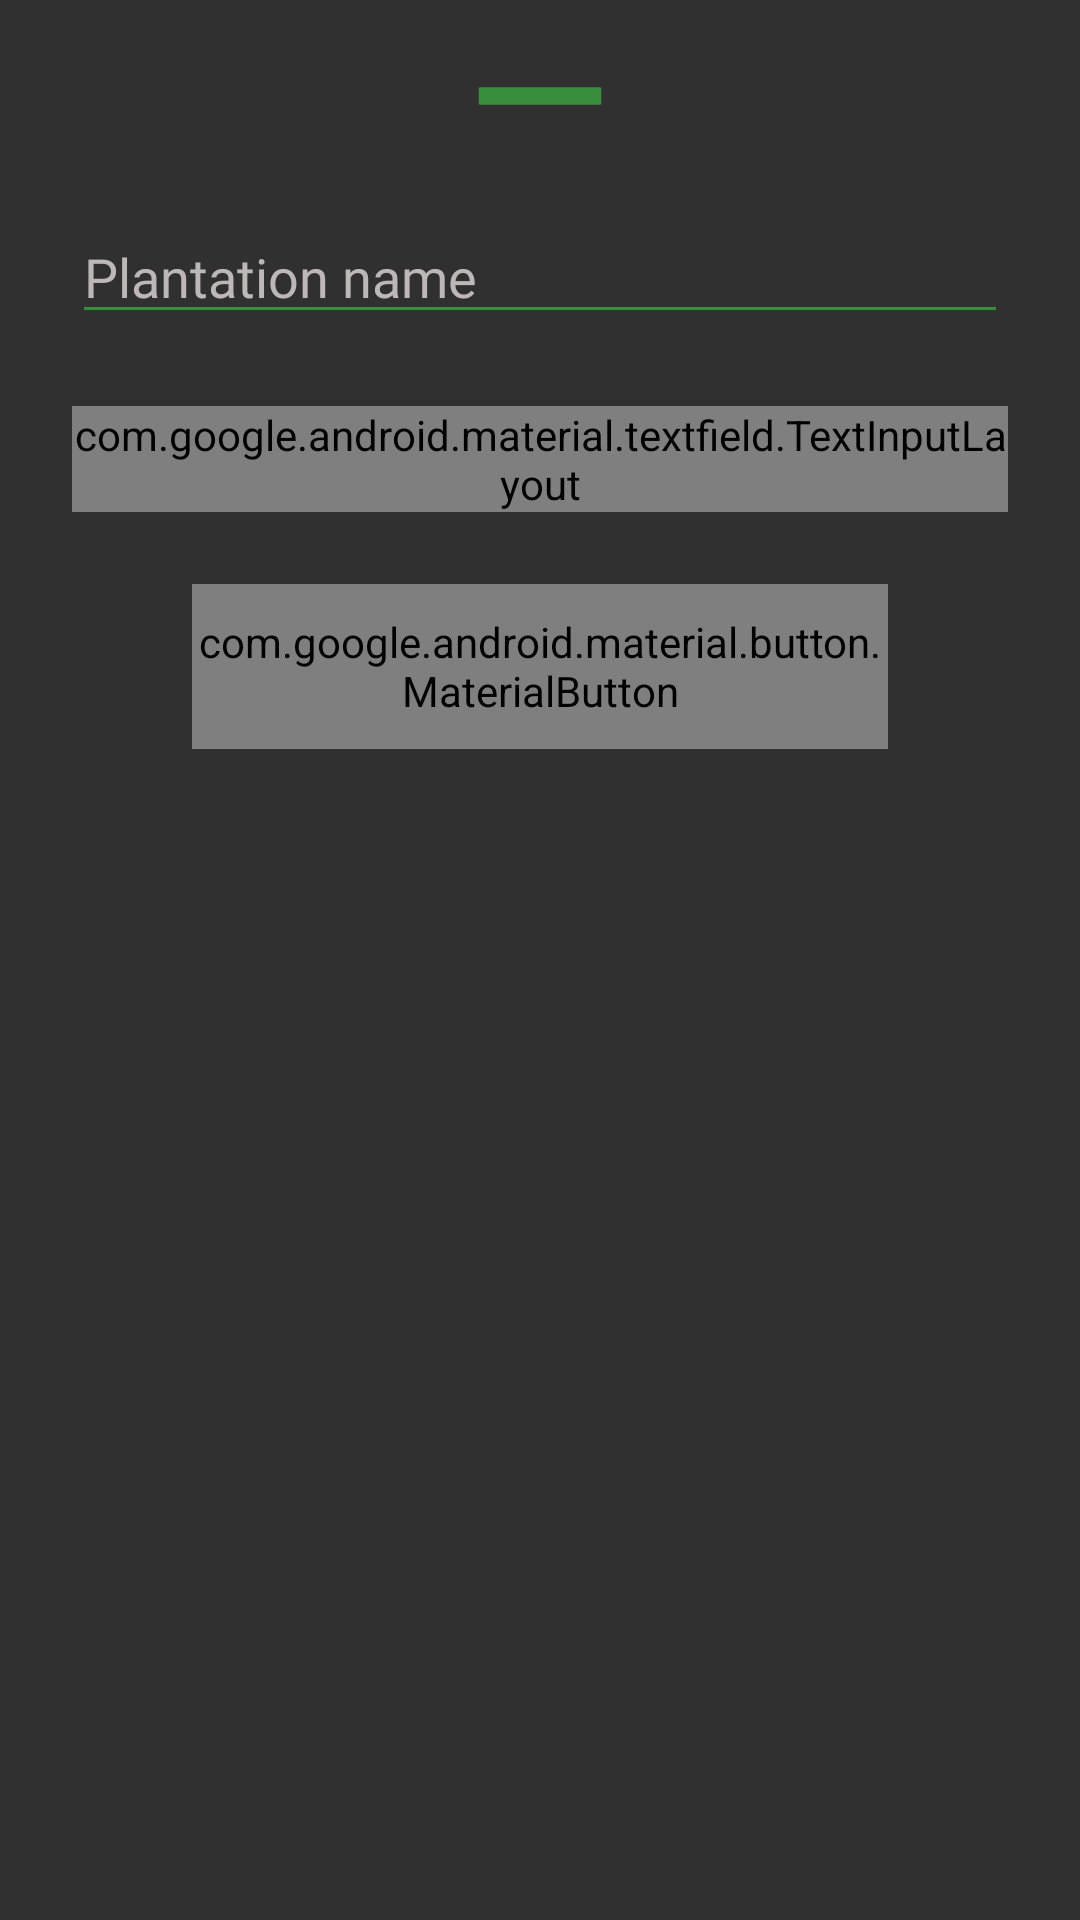

Produce the Android XML layout that renders to this screen, including the resource entries it uses.
<!-- AndroidManifest.xml: application theme Theme.AppCompat -->
<!-- res/layout/fragment_bottom_sheet.xml -->
<?xml version="1.0" encoding="utf-8"?>
<FrameLayout
    xmlns:android="http://schemas.android.com/apk/res/android"
    xmlns:app="http://schemas.android.com/apk/res-auto"
    android:id="@+id/sheet"
    android:layout_width="match_parent"
    android:layout_height="wrap_content"
    android:paddingVertical="20dp"
    >

    <ImageView
        android:layout_width="70dp"
        android:layout_height="wrap_content"
        android:src="@drawable/ic_line"
        android:scaleType="centerCrop"
        android:layout_gravity="center|top"
        app:tint="@color/primaryColor" />


    <LinearLayout
        android:layout_width="match_parent"
        android:layout_height="wrap_content"
        android:orientation="vertical"
        android:gravity="center"
        android:paddingVertical="50dp"
        >

        

        <com.google.android.material.textfield.TextInputEditText
            android:id="@+id/plantationName"
            android:layout_width="match_parent"
            android:layout_height="wrap_content"
            android:layout_marginHorizontal="24dp"
            android:hint="Plantation name"
            android:inputType="text"
            android:textColor="#C1171616"
            android:textSize="18sp"
            android:fontFamily="@font/roboto_regular"
            android:textColorHint="#BDB7B7"
            app:backgroundTint="@color/primaryColor"
            android:layout_marginBottom="24dp"/>


        <com.google.android.material.textfield.TextInputLayout
            style="@style/Widget.MaterialComponents.TextInputLayout.OutlinedBox.ExposedDropdownMenu"
            android:layout_width="match_parent"
            android:layout_height="wrap_content"
            android:layout_marginHorizontal="24dp"
            android:layout_marginBottom="24dp"
            app:backgroundTint="@color/primaryColor"
            android:foregroundTint="@color/primaryColor"
            app:boxStrokeWidth="1.5dp"
            >

            <AutoCompleteTextView
                android:id="@+id/plantationType"
                android:layout_width="match_parent"
                android:layout_height="match_parent"
                android:inputType="none"
                android:text="Choose your plantation"
                android:fontFamily="@font/roboto_regular"
                android:textSize="16sp"
                />

        </com.google.android.material.textfield.TextInputLayout>



        <com.google.android.material.button.MaterialButton
            android:id="@+id/addPlantation"
            android:layout_width="match_parent"
            android:layout_height="55dp"
            android:layout_marginHorizontal="64dp"
            app:backgroundTint="@color/primaryColor"
            app:cornerRadius="8dp"
            android:text="Add"
            android:fontFamily="@font/roboto_bold"
            android:textAllCaps="false"
            android:textSize="16sp"
            />


    </LinearLayout>




</FrameLayout>
<!-- resources referenced by this layout -->
<resources>
  <color name="primaryColor">#388E3C</color>
  <!-- drawable ic_line (drawable-v24) -->
  <vector android:height="24dp" android:tint="#ffffff"
      android:viewportHeight="24" android:viewportWidth="24"
      android:width="24dp" xmlns:android="http://schemas.android.com/apk/res/android">
      <path android:fillColor="@android:color/white" android:pathData="M19,13H5v-2h14v2z"/>
  </vector>
</resources>
